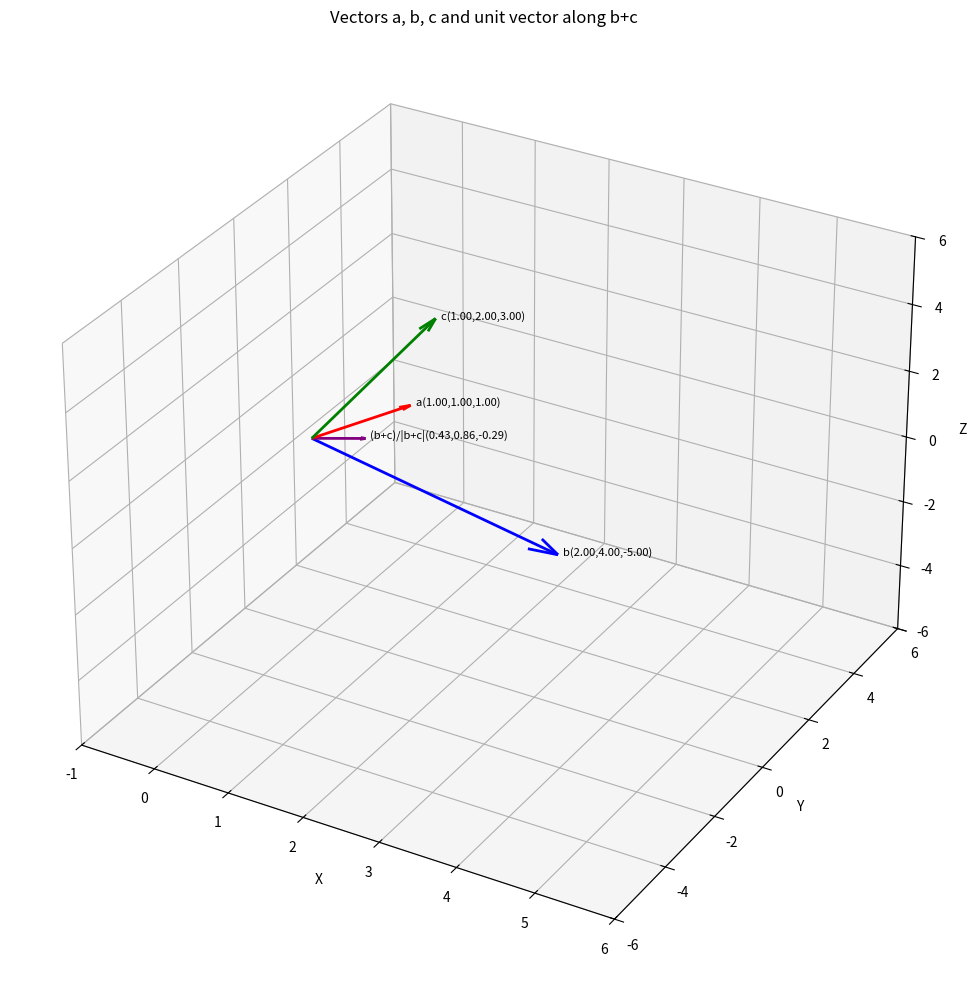

The script that saved this image:
import numpy as np
import matplotlib.pyplot as plt
from mpl_toolkits.mplot3d import Axes3D

def read_vectors_file(filename):
    """Read vectors from the .dat file created by C program"""
    vectors = {}
    with open(filename, 'r') as file:
        for line in file:
            line = line.strip()
            if line.startswith('#') or not line:
                continue
            parts = line.split()
            if len(parts) == 4:
                name = parts[0]
                x, y, z = map(float, parts[1:4])
                vectors[name] = np.array([x, y, z])
    return vectors

def solve_vector_problem():
    """Solve the vector problem mathematically"""
    print("=== Mathematical Solution ===")
    a = np.array([1, 1, 1])
    b = np.array([2, 4, -5])

    # From the analytical solution: lambda = 1
    lambda_val = 1.0
    c = np.array([lambda_val, 2, 3])
    b_plus_c = b + c

    magnitude_b_plus_c = np.linalg.norm(b_plus_c)
    unit_b_plus_c = b_plus_c / magnitude_b_plus_c

    dot_product = np.dot(a, unit_b_plus_c)

    print(f"Found λ = {lambda_val}")
    print(f"Vector a = {a}")
    print(f"Vector b = {b}")
    print(f"Vector c = {c}")
    print(f"Vector b + c = {b_plus_c}")
    print(f"||b + c|| = {magnitude_b_plus_c}")
    print(f"Unit vector (b+c)/|b+c| = {unit_b_plus_c}")
    print(f"Verification: a · u = {dot_product:.6f} (should be 1.0)")

    return {'a': a, 'b': b, 'c': c, 'unit_b_plus_c': unit_b_plus_c}

def plot_vectors(vectors_dict):
    """Create 3D visualization of all vectors (no legend)"""
    fig = plt.figure(figsize=(12, 10))
    ax = fig.add_subplot(111, projection='3d')

    colors = {'a': 'red', 'b': 'blue', 'c': 'green', 'unit_b_plus_c': 'purple'}
    origin = np.array([0, 0, 0])

    for name, vector in vectors_dict.items():
        ax.quiver(origin[0], origin[1], origin[2],
                  vector[0], vector[1], vector[2],
                  color=colors.get(name, 'black'),
                  arrow_length_ratio=0.1,
                  linewidth=2)

        # Endpoint labels, using (b+c)/|b+c| notation
        if name == 'unit_b_plus_c':
            label_text = f'  (b+c)/|b+c|({vector[0]:.2f},{vector[1]:.2f},{vector[2]:.2f})'
        else:
            label_text = f'  {name}({vector[0]:.2f},{vector[1]:.2f},{vector[2]:.2f})'
        ax.text(vector[0], vector[1], vector[2], label_text, fontsize=8)

    ax.set_xlabel('X')
    ax.set_ylabel('Y')
    ax.set_zlabel('Z')

    # Updated title
    ax.set_title('Vectors a, b, c and unit vector along b+c')

    # No legend call

    max_range = 6
    ax.set_xlim([-1, max_range])
    ax.set_ylim([-max_range, max_range])
    ax.set_zlim([-max_range, max_range])
    ax.grid(True)

    plt.tight_layout()
    plt.savefig('vectors_3d.png', dpi=300, bbox_inches='tight')
    plt.show()

def main():
    calculated_vectors = solve_vector_problem()
    print("\n=== Attempting to read vectors.dat file ===")
    try:
        file_vectors = read_vectors_file('vectors.dat')
        print(f"Successfully read {len(file_vectors)} vectors from file:")
        for name, vector in file_vectors.items():
            if name == 'unit_b_plus_c':
                print(f"  (b+c)/|b+c|: {vector}")
            else:
                print(f"  {name}: {vector}")
        vectors_to_plot = file_vectors if file_vectors else calculated_vectors
    except FileNotFoundError:
        print("vectors.dat file not found. Using calculated vectors.")
        vectors_to_plot = calculated_vectors

    print("\n=== Creating 3D visualization ===")
    plot_vectors(vectors_to_plot)
    print("\nVisualization complete! Check the generated vectors_3d.png file.")

if __name__ == "__main__":
    main()
